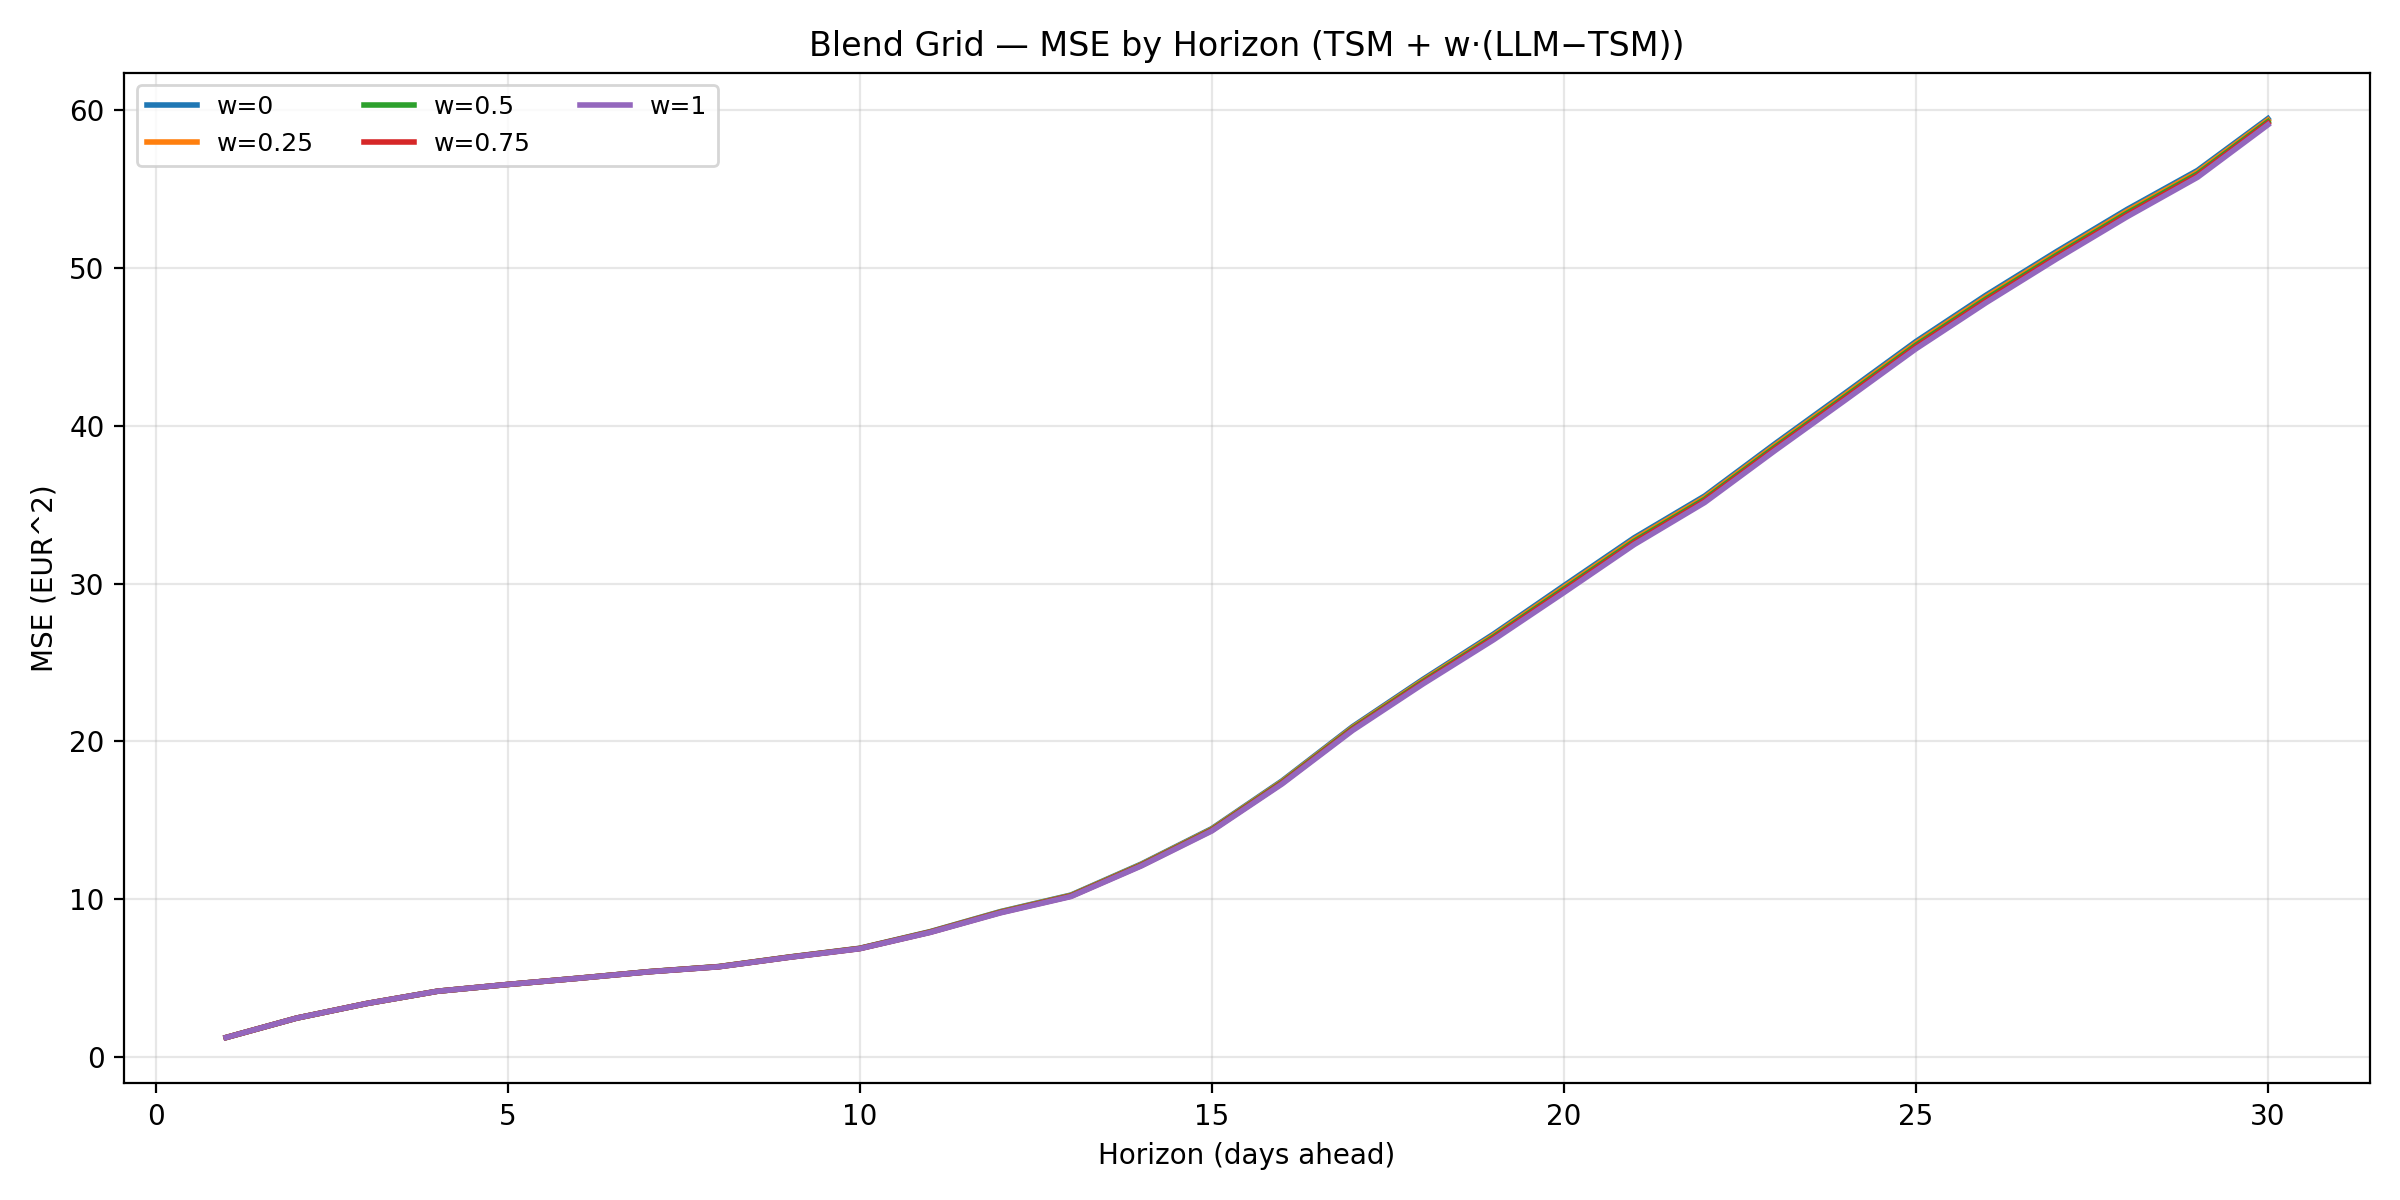

Source data for this figure (header and first rows):
w, horizon, mse
0.0, 1, 1.225
0.25, 1, 1.225
0.5, 1, 1.225
0.75, 1, 1.225
1.0, 1, 1.225
0.0, 2, 2.454
0.25, 2, 2.454
0.5, 2, 2.454
0.75, 2, 2.454
1.0, 2, 2.454
0.0, 3, 3.383
0.25, 3, 3.383
0.5, 3, 3.382
0.75, 3, 3.382
1.0, 3, 3.382
0.0, 4, 4.158
0.25, 4, 4.157
0.5, 4, 4.157
0.75, 4, 4.157
1.0, 4, 4.157
0.0, 5, 4.587
0.25, 5, 4.587
0.5, 5, 4.587
0.75, 5, 4.587
1.0, 5, 4.587
0.0, 6, 4.983
0.25, 6, 4.982
0.5, 6, 4.981
0.75, 6, 4.979
1.0, 6, 4.978
0.0, 7, 5.399
0.25, 7, 5.396
0.5, 7, 5.394
0.75, 7, 5.392
1.0, 7, 5.39
0.0, 8, 5.724
0.25, 8, 5.72
0.5, 8, 5.716
0.75, 8, 5.712
1.0, 8, 5.709
0.0, 9, 6.33
0.25, 9, 6.324
0.5, 9, 6.319
0.75, 9, 6.314
1.0, 9, 6.309
0.0, 10, 6.883
0.25, 10, 6.876
0.5, 10, 6.868
0.75, 10, 6.861
1.0, 10, 6.854
0.0, 11, 7.938
0.25, 11, 7.925
0.5, 11, 7.911
0.75, 11, 7.898
1.0, 11, 7.885
0.0, 12, 9.211
0.25, 12, 9.19
0.5, 12, 9.169
0.75, 12, 9.149
1.0, 12, 9.128
... 90 more rows
